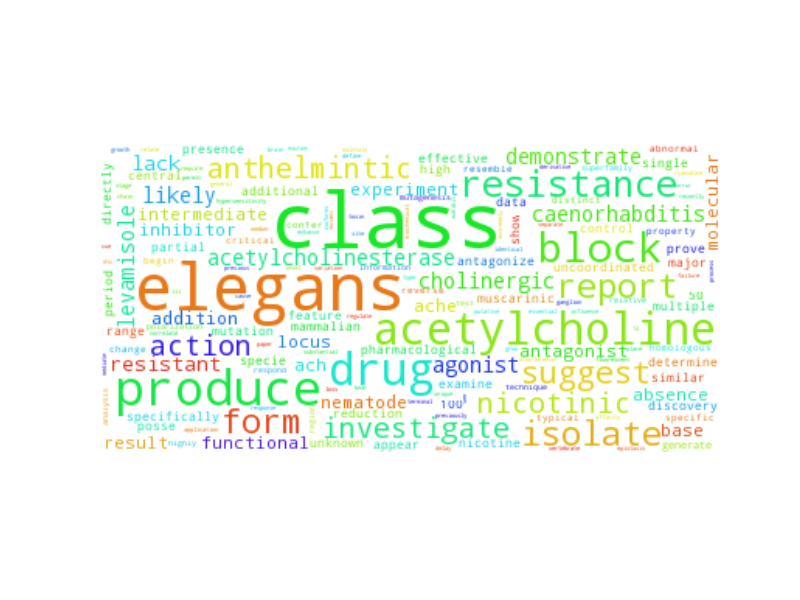

Source data for this figure (header and first rows):
class, 414.5
elegans, 275.5
produce, 136.5
drug, 122.5
acetylcholine, 118.5
block, 96.5
resistance, 89.5
isolate, 73.5
report, 73.5
form, 66.5
suggest, 58.5
anthelmintic, 55.5
action, 51.5
nicotinic, 50.5
investigate, 48.5
acetylcholinesterase, 46.5
caenorhabditis, 45.5
demonstrate, 44.5
likely, 43.5
agonist, 43.5
levamisole, 42.5
cholinergic, 41.5
lack, 38.5
resistant, 38.5
nematode, 31.5
ache, 31.5
addition, 30.5
absence, 26.5
molecular, 25.5
base, 25.5
functional, 24.5
ach, 23.5
inhibitor, 22.5
experiment, 21.5
locus, 21.5
antagonist, 21.5
result, 20.5
intermediate, 20.5
pharmacological, 20.5
muscarinic, 20.5
feature, 18.5
specifically, 18.5
directly, 18.5
examine, 17.5
additional, 17.5
partial, 17.5
50, 16.5
effective, 16.5
appear, 15.5
data, 15.5
discovery, 15.5
uncoordinated, 15.5
specie, 14.5
prove, 14.5
posse, 14.5
similar, 13.5
mammalian, 13.5
single, 13.5
major, 13.5
central, 13.5
100, 13.5
... 3,732 more rows
